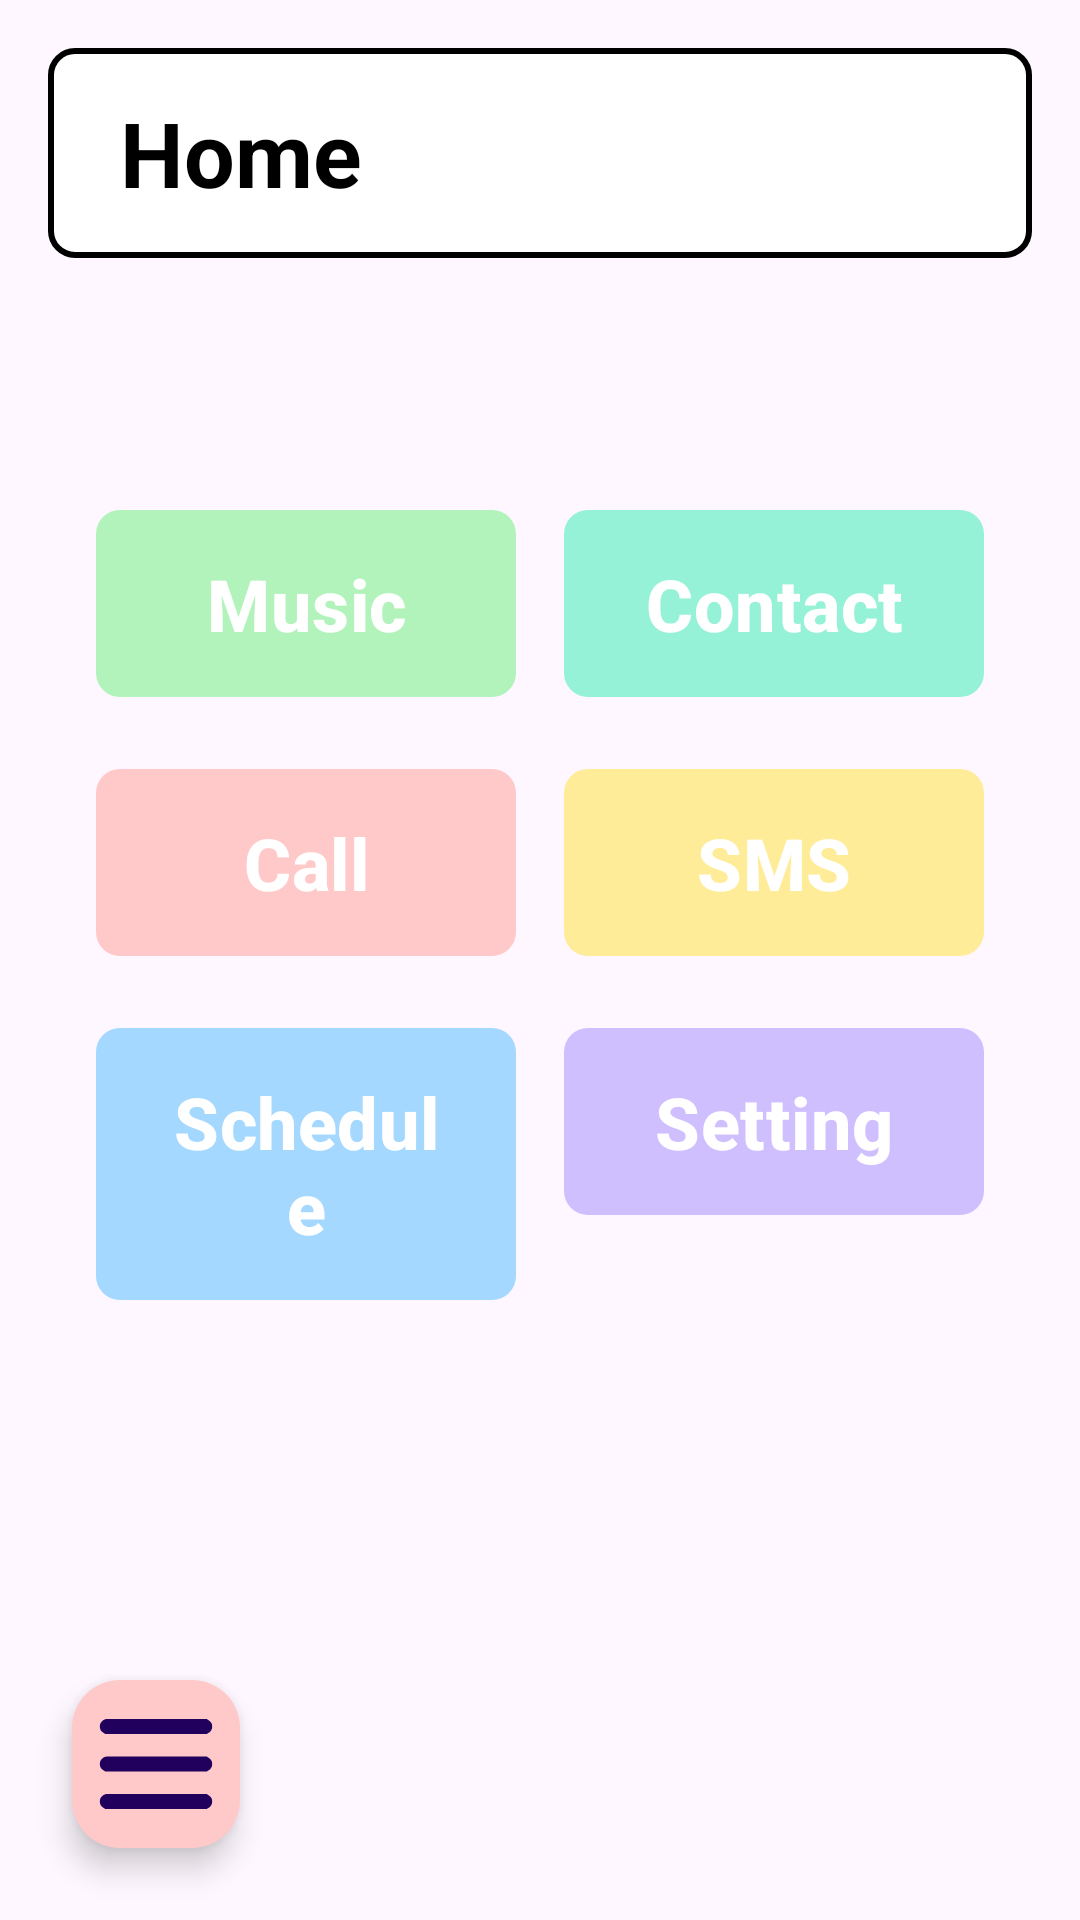

This screen was rendered from an Android layout file. Write that file and the resources it references.
<!-- AndroidManifest.xml: application theme Theme.MixMobileApp -->
<!-- res/layout/activity_menu.xml -->
<?xml version="1.0" encoding="utf-8"?>
<androidx.constraintlayout.widget.ConstraintLayout xmlns:android="http://schemas.android.com/apk/res/android"
    xmlns:app="http://schemas.android.com/apk/res-auto"
    xmlns:tools="http://schemas.android.com/tools"
    android:id="@+id/main"
    android:layout_width="match_parent"
    android:layout_height="match_parent"
    tools:context=".MenuActivity">

    <com.google.android.material.appbar.MaterialToolbar
        android:id="@+id/tb_home"
        android:layout_width="match_parent"
        android:layout_height="wrap_content"
        android:minHeight="70dp"
        android:layout_marginStart="16dp"
        android:layout_marginEnd="16dp"
        android:layout_marginTop="16dp"
        android:background="@drawable/bg_toolbar"
        app:title="Home"
        app:titleTextColor="@color/black"
        app:titleTextAppearance="@style/ToolbarTitleBold"
        app:titleMarginStart="24dp"
        app:layout_constraintTop_toTopOf="parent"/>

    <LinearLayout
        android:id="@+id/btn_layout1"
        android:layout_width="0dp"
        android:layout_height="wrap_content"
        android:orientation="horizontal"
        android:layout_marginTop="72dp"
        android:layout_marginStart="24dp"
        android:layout_marginEnd="24dp"
        app:layout_constraintTop_toBottomOf="@id/tb_home"
        app:layout_constraintStart_toStartOf="parent"
        app:layout_constraintEnd_toEndOf="parent">

        <com.google.android.material.button.MaterialButton
            android:id="@+id/btn_music"
            android:layout_width="0dp"
            android:layout_height="wrap_content"
            android:layout_margin="8dp"
            android:layout_weight="1"
            android:paddingTop="15dp"
            android:paddingBottom="15dp"
            android:text="Music"
            android:textColor="@color/white"
            android:textSize="24sp"
            android:textStyle="bold"
            android:onClick="switchToMediaPlayer"
            app:backgroundTint="@color/green"
            app:cornerRadius="8dp"/>

        <com.google.android.material.button.MaterialButton
            android:id="@+id/btn_contact"
            android:layout_width="0dp"
            android:layout_height="wrap_content"
            android:layout_weight="1"
            android:paddingTop="15dp"
            android:paddingBottom="15dp"
            android:textSize="24sp"
            android:text="Contact"
            android:textColor="@color/white"
            android:textStyle="bold"
            android:layout_margin="8dp"
            android:onClick="switchToContact"
            app:backgroundTint="@color/mint"
            app:cornerRadius="8dp" />
    </LinearLayout>

    <LinearLayout
        android:id="@+id/btn_layout2"
        android:layout_width="0dp"
        android:layout_height="wrap_content"
        android:orientation="horizontal"
        android:layout_marginStart="24dp"
        android:layout_marginEnd="24dp"
        app:layout_constraintTop_toBottomOf="@id/btn_layout1"
        app:layout_constraintStart_toStartOf="parent"
        app:layout_constraintEnd_toEndOf="parent">

        <com.google.android.material.button.MaterialButton
            android:id="@+id/btn_call"
            android:layout_width="0dp"
            android:layout_height="wrap_content"
            android:layout_margin="8dp"
            android:layout_weight="1"
            android:paddingTop="15dp"
            android:paddingBottom="15dp"
            android:text="Call"
            android:textColor="@color/white"
            android:textSize="24sp"
            android:onClick="switchToContact"
            android:textStyle="bold"
            app:backgroundTint="@color/red"
            app:cornerRadius="8dp" />

        <com.google.android.material.button.MaterialButton
            android:id="@+id/btn_sms"
            android:layout_width="0dp"
            android:layout_height="wrap_content"
            android:layout_weight="1"
            android:paddingTop="15dp"
            android:paddingBottom="15dp"
            android:textSize="24sp"
            android:text="SMS"
            android:textColor="@color/white"
            android:textStyle="bold"
            android:layout_margin="8dp"
            android:onClick="switchToSMS"
            app:backgroundTint="@color/yellow"
            app:cornerRadius="8dp" />
    </LinearLayout>

    <LinearLayout
        android:id="@+id/btn_layout3"
        android:layout_width="0dp"
        android:layout_height="wrap_content"
        android:orientation="horizontal"
        android:layout_marginStart="24dp"
        android:layout_marginEnd="24dp"
        app:layout_constraintTop_toBottomOf="@id/btn_layout2"
        app:layout_constraintStart_toStartOf="parent"
        app:layout_constraintEnd_toEndOf="parent">

        <com.google.android.material.button.MaterialButton
            android:id="@+id/btn_schedule"
            android:layout_width="0dp"
            android:layout_height="wrap_content"
            android:layout_margin="8dp"
            android:layout_weight="1"
            android:paddingTop="15dp"
            android:paddingBottom="15dp"
            android:text="Schedule"
            android:textColor="@color/white"
            android:textSize="24sp"
            android:textStyle="bold"
            android:onClick="switchToSchedule"
            app:backgroundTint="@color/blue"
            app:cornerRadius="8dp"/>

        <com.google.android.material.button.MaterialButton
            android:id="@+id/btn_setting"
            android:layout_width="0dp"
            android:layout_height="wrap_content"
            android:layout_weight="1"
            android:paddingTop="15dp"
            android:paddingBottom="15dp"
            android:textSize="24sp"
            android:text="Setting"
            android:textColor="@color/white"
            android:textStyle="bold"
            android:layout_margin="8dp"
            android:onClick="openSystemSettings"
            app:backgroundTint="@color/purple"
            app:cornerRadius="8dp" />
    </LinearLayout>

    <com.google.android.material.floatingactionbutton.FloatingActionButton
        android:id="@+id/fab_battery_saver"
        android:layout_width="56dp"
        android:layout_height="56dp"
        android:visibility="gone"
        app:fabSize="normal"
        app:backgroundTint="@color/blue"
        app:srcCompat="@drawable/ic_battery_saver"
        app:strokeWidth="2dp"
        app:strokeColor="@color/black"
        app:layout_constraintBottom_toTopOf="@+id/fab_silent_mode"
        app:layout_constraintStart_toStartOf="parent"
        android:layout_marginLeft="24dp"
        android:layout_marginBottom="16dp" />

    <com.google.android.material.floatingactionbutton.FloatingActionButton
        android:id="@+id/fab_silent_mode"
        android:layout_width="56dp"
        android:layout_height="56dp"
        android:visibility="gone"
        app:fabSize="normal"
        app:backgroundTint="@color/blue"
        app:srcCompat="@drawable/ic_silent"
        app:strokeWidth="2dp"
        app:strokeColor="@color/black"
        app:layout_constraintBottom_toTopOf="@+id/fab_auto_brightness"
        app:layout_constraintStart_toStartOf="parent"
        android:layout_marginLeft="24dp"
        android:layout_marginBottom="16dp" />

    <com.google.android.material.floatingactionbutton.FloatingActionButton
        android:id="@+id/fab_auto_brightness"
        android:layout_width="56dp"
        android:layout_height="56dp"
        android:visibility="gone"
        app:backgroundTint="@color/blue"
        app:srcCompat="@drawable/ic_brightness"
        app:layout_constraintBottom_toTopOf="@+id/fab_dark_mode"
        app:layout_constraintStart_toStartOf="parent"
        android:layout_marginLeft="24dp"
        android:layout_marginBottom="16dp" />

    <com.google.android.material.floatingactionbutton.FloatingActionButton
        android:id="@+id/fab_dark_mode"
        android:layout_width="56dp"
        android:layout_height="56dp"
        android:visibility="gone"
        app:backgroundTint="@color/blue"
        app:srcCompat="@drawable/ic_dark_mode"
        app:layout_constraintBottom_toTopOf="@id/fab_main"
        app:layout_constraintStart_toStartOf="parent"
        android:layout_marginLeft="24dp"
        android:layout_marginBottom="16dp" />

    <com.google.android.material.floatingactionbutton.FloatingActionButton
        android:id="@+id/fab_main"
        android:layout_width="56dp"
        android:layout_height="56dp"
        app:fabSize="normal"
        app:backgroundTint="@color/red"
        app:srcCompat="@drawable/ic_menu"
        app:maxImageSize="40dp"
        app:strokeWidth="2dp"
        app:strokeColor="@color/black"
        app:layout_constraintBottom_toBottomOf="parent"
        app:layout_constraintStart_toStartOf="parent"
        android:layout_marginLeft="24dp"
        android:layout_marginBottom="24dp"/>

</androidx.constraintlayout.widget.ConstraintLayout>
<!-- resources referenced by this layout -->
<resources>
  <color name="black">#FF000000</color>
  <color name="blue">#a5d8ff</color>
  <color name="green">#b2f2bb</color>
  <color name="mint">#96f2d7</color>
  <color name="purple">#d0bfff</color>
  <color name="red">#ffc9c9</color>
  <color name="white">#FFFFFFFF</color>
  <color name="yellow">#ffec99</color>
  <!-- drawable bg_toolbar (drawable) -->
  <?xml version="1.0" encoding="utf-8"?>
  <shape xmlns:android="http://schemas.android.com/apk/res/android"
      android:shape="rectangle">
      <corners android:radius="8dp"/>
  
  
  
  
      <solid android:color="@color/white"/>
      <stroke
          android:width="2dp"
          android:color="@color/black"/>
  </shape>
  <!-- drawable ic_battery_saver: vector/xml drawable (drawable, 2640 chars, omitted) -->
  <!-- drawable ic_brightness: vector/xml drawable (drawable, 3819 chars, omitted) -->
  <!-- drawable ic_dark_mode: vector/xml drawable (drawable, 3207 chars, omitted) -->
  <!-- drawable ic_menu (drawable) -->
  <vector xmlns:android="http://schemas.android.com/apk/res/android" android:height="24dp" android:viewportHeight="512" android:viewportWidth="512" android:width="24dp">
        
      <path android:fillColor="#000000" android:pathData="M40.5,64.9c-9,2.2 -17.3,9 -21.5,17.6 -3.4,6.9 -3.5,19.8 -0.2,26.5 3.4,7.1 7.5,11.3 14.4,15.1l6.3,3.4 216.5,-0 216.5,-0 5.1,-2.7c7.6,-4 10.7,-7 14.5,-14 3.1,-5.8 3.4,-7 3.4,-14.8 0,-7.8 -0.3,-9 -3.4,-14.8 -3.7,-6.9 -7.9,-10.9 -15.1,-14.4l-4.5,-2.3 -214.5,-0.2c-118,-0 -215.8,0.2 -217.5,0.6z" android:strokeColor="#00000000"/>
        
      <path android:fillColor="#000000" android:pathData="M40.5,224.9c-9,2.2 -17.3,9 -21.5,17.6 -3.4,6.9 -3.5,19.8 -0.2,26.5 3.4,7.1 7.5,11.3 14.4,15.1l6.3,3.4 216.5,-0 216.5,-0 5.1,-2.7c7.6,-4 10.7,-7 14.5,-14 3.1,-5.8 3.4,-7 3.4,-14.8 0,-7.8 -0.3,-9 -3.4,-14.8 -3.7,-6.9 -7.9,-10.9 -15.1,-14.4l-4.5,-2.3 -214.5,-0.2c-118,-0 -215.8,0.2 -217.5,0.6z" android:strokeColor="#00000000"/>
        
      <path android:fillColor="#000000" android:pathData="M40.5,384.9c-9,2.2 -17.3,9 -21.5,17.6 -3.4,6.9 -3.5,19.8 -0.2,26.5 3.4,7.1 7.5,11.3 14.4,15.1l6.3,3.4 216.5,-0 216.5,-0 5.1,-2.7c7.6,-4 10.7,-7 14.5,-14 3.1,-5.8 3.4,-7 3.4,-14.8 0,-7.8 -0.3,-9 -3.4,-14.8 -3.7,-6.9 -7.9,-10.9 -15.1,-14.4l-4.5,-2.3 -214.5,-0.2c-118,-0 -215.8,0.2 -217.5,0.6z" android:strokeColor="#00000000"/>
      
  </vector>
  <!-- drawable ic_silent: vector/xml drawable (drawable, 2278 chars, omitted) -->
  <style name="ToolbarTitleBold" parent="TextAppearance.Material3.TitleLarge">
          <item name="android:textSize">30sp</item>
          <item name="android:textStyle">bold</item>
      </style>
  <style name="Theme.MixMobileApp" parent="Base.Theme.MixMobileApp" />
  <style name="Base.Theme.MixMobileApp" parent="Theme.Material3.DayNight.NoActionBar">
          
          
      </style>
</resources>
